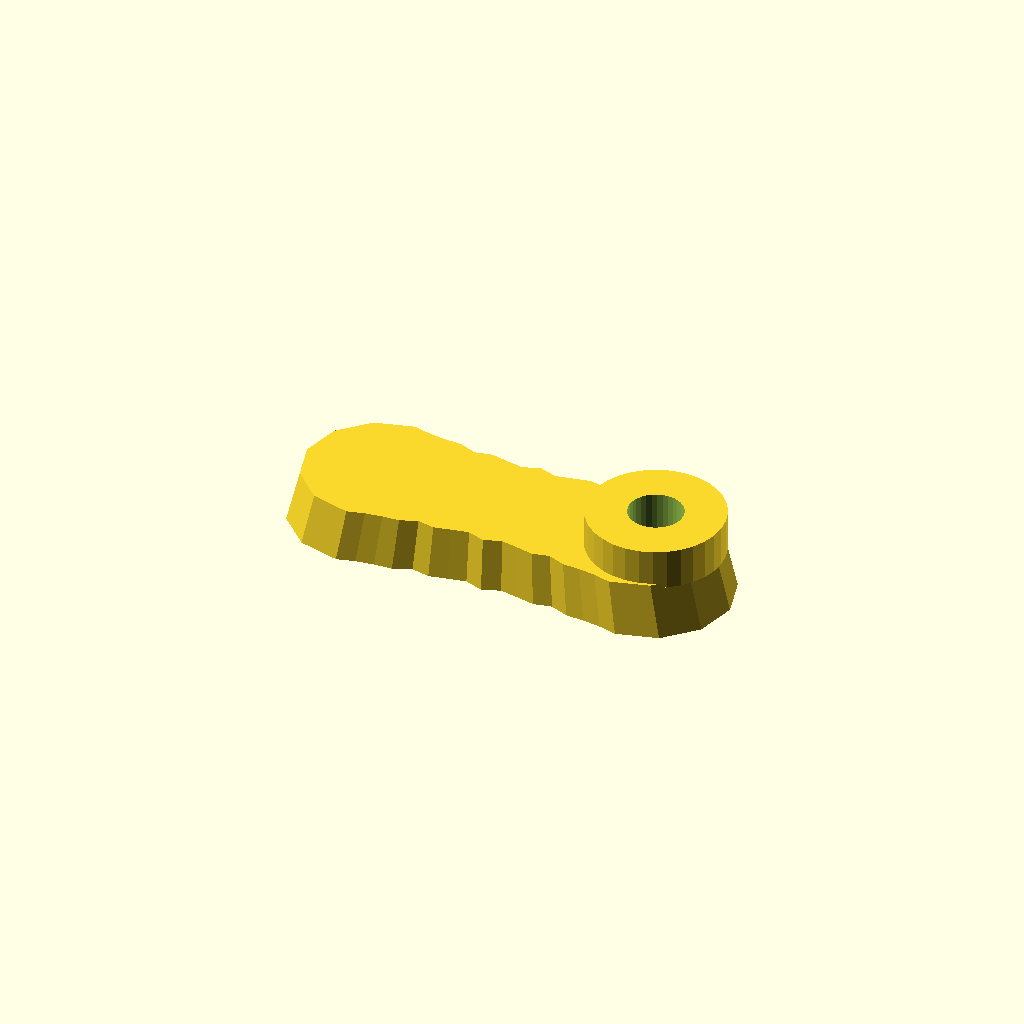
Cell 1 — every parameter at its default value.
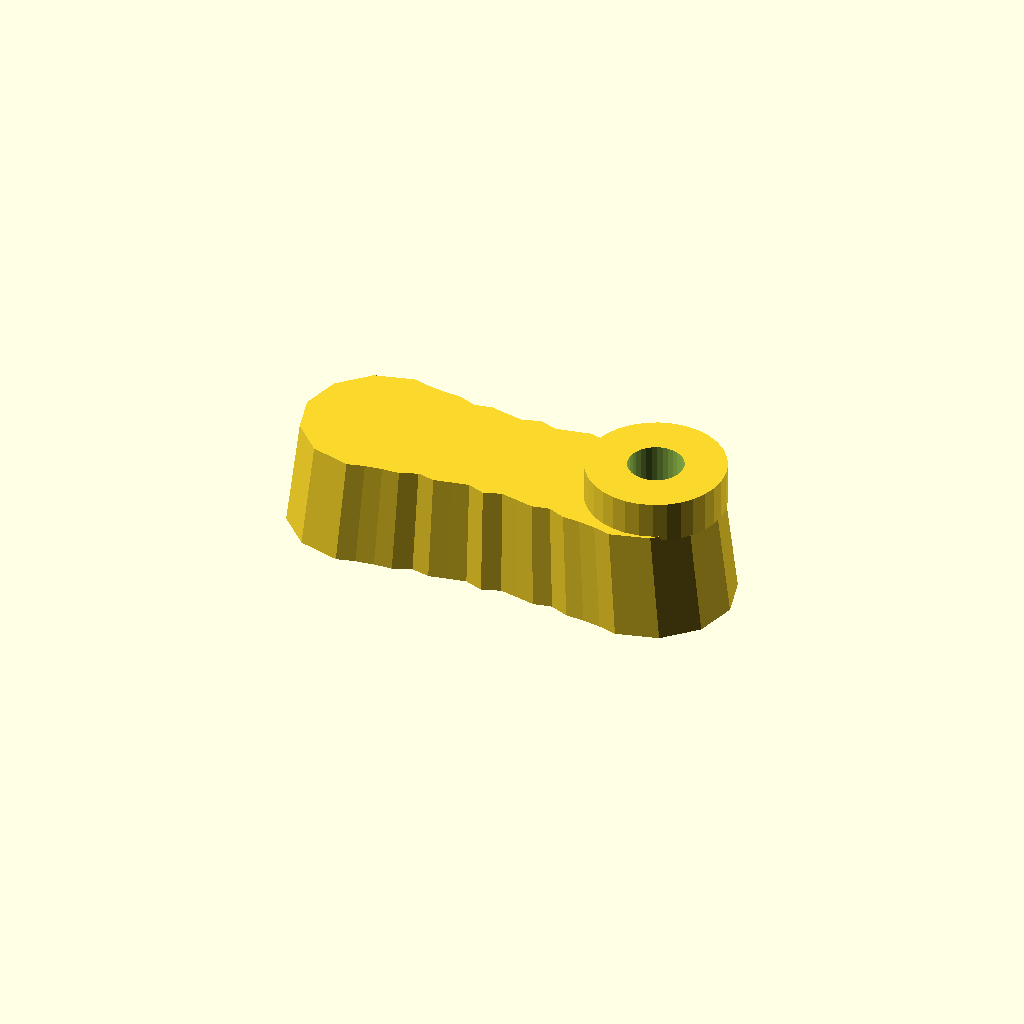
Cell 2 — thickness set to 24, the other parameters unchanged.
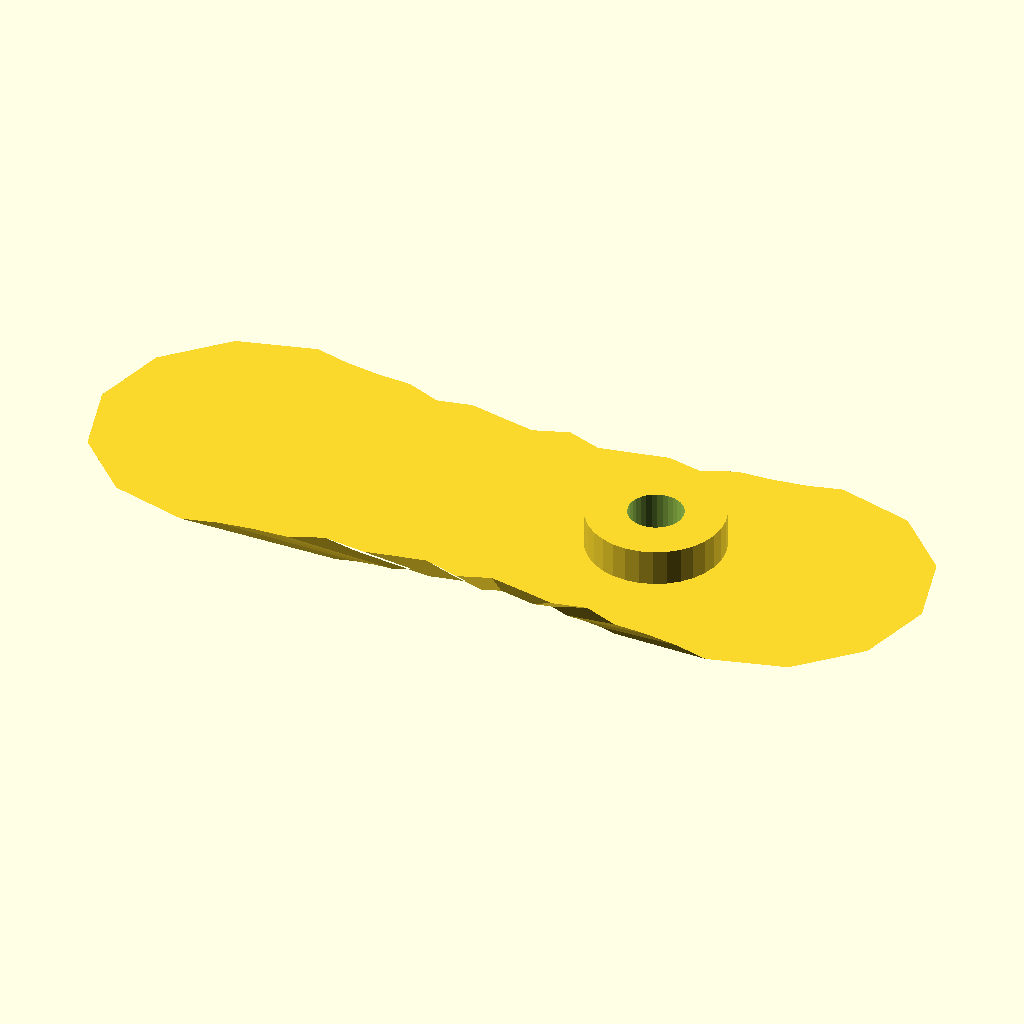
Cell 3: the same model with draft = 1.88.
All cells are drawn from one camera (rotation 55°, 0°, 25°, orthographic, colour scheme Cornfield), so only the parameter changes between them.
Source of the model, optional_data/data/gen2/handles/part_0021.scad:
$fn = 32;

// ----------------------------------------------------------------------
// Handle: 100 x 36 mm grip, 12 mm thick
// ----------------------------------------------------------------------

// --- parameters (mm) ---
length = 100;             // grip length
width = 36;               // grip width
thickness = 12;           // grip thickness
waist = 0.8;              // width factor at the middle
draft = 0.94;             // top face scale of the extrusion
scallops = 6;             // finger rests per side
ripple = 0.06;            // depth factor of the finger rests
boss_d = 30;              // mounting boss diameter
boss_h = 8;               // mounting boss height
boss_hole_d = 12;         // screw clearance through the boss
boss_r = 33;              // boss centre from the grip centre

/* ergonomic grip outline, closed spline-like polygon in the XY plane */
grip = [[-32, 18], [-28, 16.986], [-24, 16.425], [-20, 16.215], [-16, 14.611], [-12, 15.45], [-8, 14.625], [-4, 13.853], [0, 15.264], [4, 13.853], [8, 14.625], [12, 15.45], [16, 14.611], [20, 16.215], [24, 16.425], [28, 16.986], [32, 18], [41, 15.588], [47.588, 9], [50, 0], [47.588, -9], [41, -15.588], [32, -18], [32, -18], [28, -16.986], [24, -16.425], [20, -16.215], [16, -14.611], [12, -15.45], [8, -14.625], [4, -13.853], [0, -15.264], [-4, -13.853], [-8, -14.625], [-12, -15.45], [-16, -14.611], [-20, -16.215], [-24, -16.425], [-28, -16.986], [-32, -18], [-41, -15.588], [-47.588, -9], [-50, 0], [-47.588, 9], [-41, 15.588], [-32, 18]];

module grip_body() {
  linear_extrude(height = thickness, scale = draft) polygon(grip);
}

module boss_body() {
  /* sunk 1 mm into the grip so the joint overlaps */
  translate([boss_r, 0, thickness - 1]) cylinder(h = boss_h + 1, d = boss_d);
}

difference() {
  union() {
    grip_body();
    boss_body();
  }
  translate([boss_r, 0, -1]) cylinder(h = thickness + boss_h + 2, d = boss_hole_d);
}
Parameter table extracted from the source (name, type, default, range or options):
length: number, default 100
width: number, default 36
thickness: number, default 12
waist: number, default 0.8
draft: number, default 0.94
scallops: number, default 6
ripple: number, default 0.06
boss_d: number, default 30
boss_h: number, default 8
boss_hole_d: number, default 12
boss_r: number, default 33
